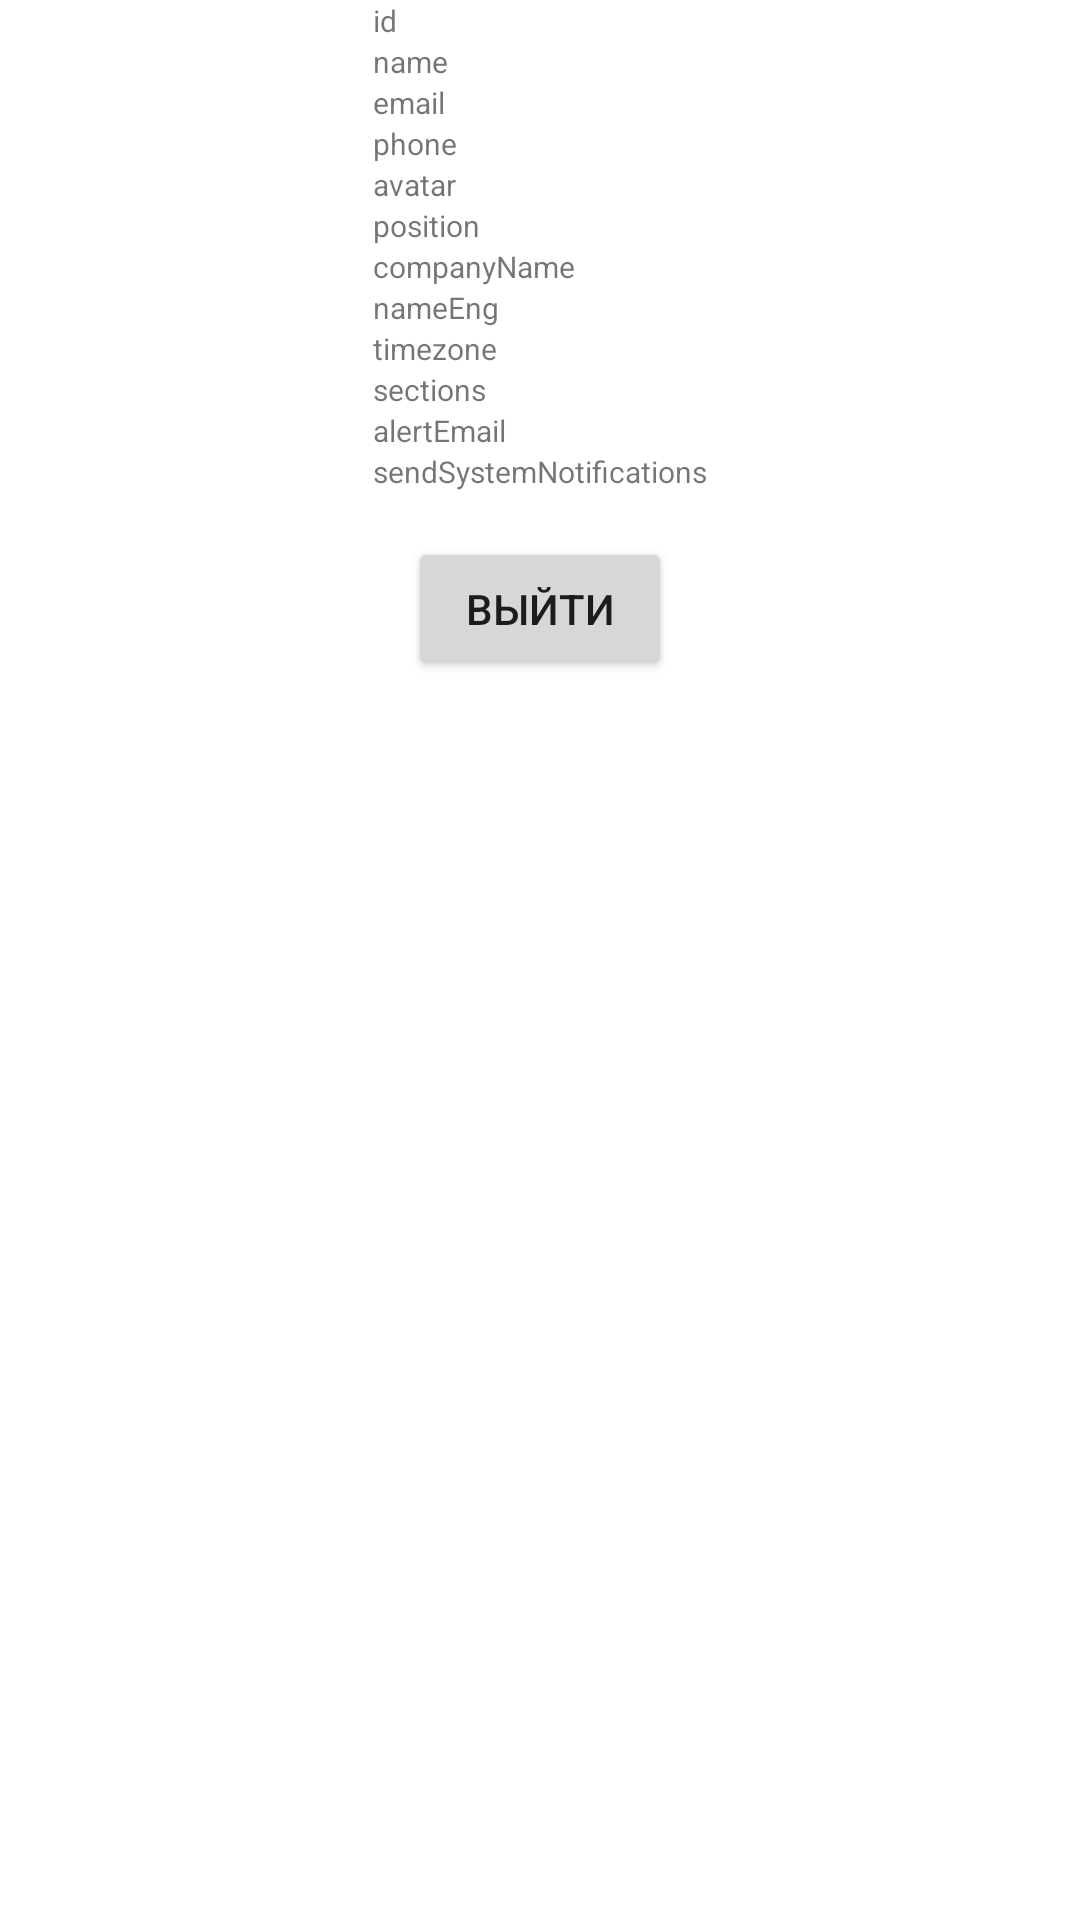

Here is an Android app screen rendered from its layout file. Give the layout XML and the strings, colors and styles it references.
<!-- AndroidManifest.xml: application theme Theme.PingOcean -->
<!-- res/layout/fragment_show_data.xml -->
<?xml version="1.0" encoding="utf-8"?>
<androidx.constraintlayout.widget.ConstraintLayout xmlns:android="http://schemas.android.com/apk/res/android"
    xmlns:app="http://schemas.android.com/apk/res-auto"
    xmlns:tools="http://schemas.android.com/tools"
    android:layout_width="match_parent"
    android:layout_height="match_parent"
    android:layout_marginLeft="5dp"
    android:layout_marginRight="5dp"
    tools:context=".ShowData">

        <ScrollView
            android:id="@+id/scroll_view"
            android:layout_width="wrap_content"
            android:layout_height="wrap_content"
            app:layout_constraintRight_toRightOf="parent"
            app:layout_constraintLeft_toLeftOf="parent"
            app:layout_constraintTop_toTopOf="parent">

            <LinearLayout
                android:id="@+id/info"
                android:layout_width="wrap_content"
                android:layout_height="wrap_content"
                android:orientation="vertical"
                app:layout_constraintLeft_toLeftOf="parent"
                app:layout_constraintRight_toRightOf="parent"
                app:layout_constraintTop_toTopOf="parent">

                <TextView
                    android:id="@+id/idText"
                    android:layout_width="wrap_content"
                    android:layout_height="wrap_content"
                    android:text="id"
                    android:textSize="10dp" />

                <TextView
                    android:id="@+id/name"
                    android:layout_width="wrap_content"
                    android:layout_height="wrap_content"
                    android:text="name"
                    android:textSize="10dp" />

                <TextView
                    android:id="@+id/email"
                    android:layout_width="wrap_content"
                    android:layout_height="wrap_content"
                    android:autoLink="email"
                    android:linksClickable="true"
                    android:text="email"
                    android:textSize="10dp" />

                <TextView
                    android:id="@+id/phone"
                    android:layout_width="wrap_content"
                    android:layout_height="wrap_content"
                    android:autoLink="phone"
                    android:linksClickable="true"
                    android:text="phone"
                    android:textSize="10dp" />

                <TextView
                    android:id="@+id/avatar"
                    android:layout_width="wrap_content"
                    android:layout_height="wrap_content"
                    android:text="avatar"
                    android:textSize="10dp" />

                <TextView
                    android:id="@+id/position"
                    android:layout_width="wrap_content"
                    android:layout_height="wrap_content"
                    android:text="position"
                    android:textSize="10dp" />

                <TextView
                    android:id="@+id/companyName"
                    android:layout_width="wrap_content"
                    android:layout_height="wrap_content"
                    android:text="companyName"
                    android:textSize="10dp" />

                <TextView
                    android:id="@+id/nameEng"
                    android:layout_width="wrap_content"
                    android:layout_height="wrap_content"
                    android:text="nameEng"
                    android:textSize="10dp" />

                <TextView
                    android:id="@+id/timezone"
                    android:layout_width="wrap_content"
                    android:layout_height="wrap_content"
                    android:text="timezone"
                    android:textSize="10dp" />

                <TextView
                    android:id="@+id/sections"
                    android:layout_width="wrap_content"
                    android:layout_height="wrap_content"
                    android:text="sections"
                    android:textSize="10dp" />

                <TextView
                    android:id="@+id/alertEmail"
                    android:layout_width="wrap_content"
                    android:layout_height="wrap_content"
                    android:text="alertEmail"
                    android:textSize="10dp" />

                <TextView
                    android:id="@+id/sendSystemNotifications"
                    android:layout_width="wrap_content"
                    android:layout_height="wrap_content"
                    android:text="sendSystemNotifications"
                    android:textSize="10dp" />
                <Button
                    android:id="@+id/button"
                    android:layout_width="wrap_content"
                    android:layout_height="wrap_content"
                    android:layout_gravity="center"
                    android:layout_marginTop="15dp"
                    android:text="Выйти"
                    />
            </LinearLayout>
        </ScrollView>


</androidx.constraintlayout.widget.ConstraintLayout>
<!-- resources referenced by this layout -->
<resources>
  <style name="Theme.PingOcean" parent="Theme.MaterialComponents.DayNight.DarkActionBar">
          
          <item name="colorPrimary">@color/purple_500</item>
          <item name="colorPrimaryVariant">@color/purple_700</item>
          <item name="colorOnPrimary">@color/white</item>
          
          <item name="colorSecondary">@color/teal_200</item>
          <item name="colorSecondaryVariant">@color/teal_700</item>
          <item name="colorOnSecondary">@color/black</item>
          
          <item name="android:statusBarColor" tools:targetApi="l">?attr/colorPrimaryVariant</item>
          
      </style>
  <!-- not gathered from this repository: default colours our renderer supplied (Android Studio template values) -->
  <color name="purple_500">#FF6200EE</color>
  <color name="purple_700">#FF3700B3</color>
  <color name="teal_200">#FF03DAC5</color>
  <color name="teal_700">#FF018786</color>
  <color name="black">#FF000000</color>
  <color name="white">#FFFFFFFF</color>
</resources>
